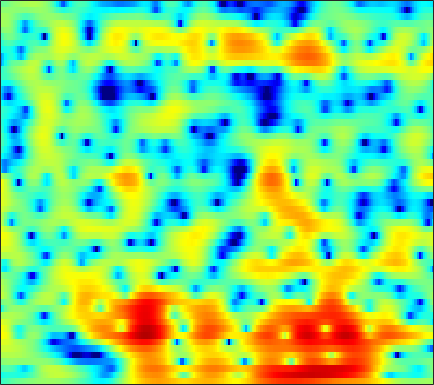

Source data for this figure (header and first rows):
-3.4832, -3.1692, -2.7616, -2.3802, -2.1178, -1.7914, -1.4767, -1.2386, -0.95962, -0.68816, -0.44201, -0.26868, -0.043439, 0.16057, 0.30085, 0.47001, 0.62384, 0.73159, 0.86172, 0.96277, 1.0477, 1.0935, 1.1343, 1.1499
-5.303, -4.899, -4.513, -4.287, -4.219, -4.241, -4.367, -4.511, -4.7, -4.79, -4.696, -4.457, -3.914, -3.163, -2.52, -1.629, -0.7617, -0.1516, 0.5881, 1.234, 1.78, 2.121, 2.487, 2.759
-2.684, -2.288, -1.976, -1.908, -2.018, -2.404, -3.073, -3.777, -4.989, -6.406, -7.654, -8.016, -7.259, -5.571, -4.172, -2.455, -1.012, -0.1082, 0.8861, 1.657, 2.235, 2.555, 2.846, 2.994
0.1155, 0.3901, 0.6635, 0.8367, 0.9038, 0.9192, 0.8637, 0.7894, 0.6623, 0.5325, 0.4312, 0.3843, 0.3683, 0.4079, 0.4652, 0.5608, 0.6485, 0.6949, 0.7136, 0.6647, 0.5315, 0.3774, 0.08259, -0.3203
2.08, 2.19, 2.293, 2.348, 2.356, 2.325, 2.249, 2.167, 2.021, 1.841, 1.633, 1.459, 1.199, 0.9146, 0.6815, 0.3367, -0.05189, -0.3751, -0.8517, -1.391, -1.993, -2.487, -3.216, -4.021
3.271, 3.296, 3.283, 3.219, 3.137, 2.99, 2.798, 2.63, 2.372, 2.078, 1.753, 1.484, 1.078, 0.611, 0.2138, -0.3921, -1.093, -1.685, -2.573, -3.561, -4.635, -5.475, -6.621, -7.738
4.268, 4.26, 4.122, 3.847, 3.562, 3.113, 2.631, 2.281, 1.869, 1.533, 1.268, 1.094, 0.8475, 0.5307, 0.2131, -0.3475, -1.118, -1.862, -3.119, -4.736, -6.793, -8.717, -11.92, -15.85
5.926, 5.752, 5.191, 4.23, 3.24, 1.519, -0.6462, -2.403, -4.173, -4.071, -2.618, -1.463, -0.2282, 0.5517, 0.8546, 0.9289, 0.6565, 0.2322, -0.5957, -1.748, -3.207, -4.477, -6.283, -7.936
5.64, 5.265, 4.491, 3.387, 2.314, 0.5118, -1.683, -3.413, -5.022, -4.84, -3.448, -2.372, -1.238, -0.5107, -0.2263, -0.1201, -0.2879, -0.5295, -0.944, -1.435, -1.876, -2.167, -2.458, -2.641
4.391, 4.072, 3.581, 3.031, 2.58, 1.948, 1.313, 0.8817, 0.4112, 0.04259, -0.229, -0.4163, -0.7192, -1.149, -1.596, -2.394, -3.428, -4.32, -5.576, -6.589, -6.95, -6.652, -5.689, -4.47
2.018, 1.982, 2.026, 2.081, 2.087, 2.029, 1.911, 1.774, 1.561, 1.283, 0.9462, 0.646, 0.1248, -0.5846, -1.254, -2.432, -4.063, -5.744, -8.85, -13.52, -16.61, -13.01, -8.439, -5.292
-5.391, -3.168, -1.231, -0.09897, 0.3798, 0.7136, 0.7778, 0.725, 0.5893, 0.4599, 0.3584, 0.3182, 0.2609, 0.1676, 0.04441, -0.2396, -0.6297, -0.9759, -1.411, -1.746, -1.798, -1.644, -1.216, -0.6689
-0.4016, -0.01987, 0.3548, 0.377, 0.1331, -0.579, -1.688, -2.724, -4.096, -4.774, -4.32, -3.422, -2.022, -0.7457, 0.03799, 0.8517, 1.467, 1.808, 2.136, 2.353, 2.482, 2.504, 2.419, 2.134
3.156, 2.592, 1.754, 0.728, -0.2473, -1.953, -4.263, -6.557, -10.71, -14.44, -11.57, -8.472, -5.441, -3.281, -2.039, -0.7226, 0.2941, 0.9334, 1.606, 2.117, 2.47, 2.617, 2.664, 2.498
2.705, 2.106, 1.241, 0.2586, -0.5409, -1.68, -2.877, -3.758, -4.814, -5.524, -5.831, -5.788, -5.47, -4.962, -4.503, -3.74, -2.877, -2.209, -1.325, -0.4754, 0.2721, 0.7621, 1.283, 1.676
2.056, 1.543, 0.8401, 0.1192, -0.4377, -1.202, -2.034, -2.683, -3.613, -4.638, -5.764, -6.693, -7.962, -9.098, -9.488, -9.064, -7.629, -6.276, -4.447, -2.808, -1.409, -0.5015, 0.5288, 1.384
0.5487, 0.01768, -0.52, -0.8479, -1.02, -1.253, -1.569, -1.934, -2.624, -3.662, -5.112, -6.616, -9.41, -13.75, -18.65, -17.66, -11.59, -8.526, -5.644, -3.519, -1.855, -0.8103, 0.4064, 1.45
-4.678, -6.648, -6.857, -4.827, -3.28, -1.768, -0.8347, -0.4897, -0.4155, -0.7113, -1.308, -1.92, -2.856, -3.723, -4.177, -4.416, -4.22, -3.863, -3.22, -2.519, -1.727, -1.09, -0.1523, 0.8676
-3.107, -4.767, -4.841, -2.895, -1.365, 0.2396, 1.279, 1.747, 2.03, 2.014, 1.74, 1.422, 0.8674, 0.1992, -0.3461, -1.16, -2.062, -2.853, -4.068, -5.423, -6.43, -6.399, -5.029, -2.936
2.589, 2.332, 2.164, 2.197, 2.297, 2.463, 2.539, 2.526, 2.377, 2.068, 1.607, 1.183, 0.508, -0.2898, -0.9738, -2.027, -3.306, -4.523, -6.676, -9.721, -14.12, -15.78, -11.52, -7.244
4.056, 3.956, 3.779, 3.56, 3.366, 3.03, 2.611, 2.237, 1.632, 0.9099, 0.08818, -0.581, -1.488, -2.346, -2.95, -3.631, -4.271, -4.699, -5.231, -5.69, -5.896, -5.79, -5.267, -4.481
4.995, 4.899, 4.667, 4.306, 3.957, 3.378, 2.674, 2.022, 1.003, -0.2411, -1.731, -3.032, -4.878, -6.533, -7.285, -7.322, -6.534, -5.763, -4.829, -4.088, -3.506, -3.185, -2.852, -2.665
5.641, 5.415, 4.979, 4.428, 3.958, 3.283, 2.517, 1.845, 0.7796, -0.6035, -2.447, -4.3, -7.84, -13.88, -20.94, -13.91, -8.386, -5.951, -3.799, -2.373, -1.476, -1.087, -0.9104, -1.09
4.82, 4.164, 3.092, 1.96, 1.202, 0.479, 0.1062, 0.01563, -0.1422, -0.45, -0.9988, -1.541, -2.36, -3.043, -3.253, -3.058, -2.352, -1.671, -0.7686, -0.01137, 0.5237, 0.79, 0.9064, 0.7212
2.924, 1.503, -1.137, -5.066, -9.217, -12.09, -7.553, -4.873, -2.646, -1.372, -0.7214, -0.4911, -0.4021, -0.4288, -0.4516, -0.4329, -0.3241, -0.1817, 0.0983, 0.4462, 0.81, 1.087, 1.411, 1.622
2.909, 1.792, -0.08115, -2.233, -3.7, -4.559, -3.872, -2.937, -1.812, -1.023, -0.5966, -0.4949, -0.5995, -0.9413, -1.307, -1.868, -2.432, -2.749, -2.886, -2.555, -1.809, -1.14, -0.2008, 0.6622
3.983, 3.458, 2.671, 1.881, 1.355, 0.8002, 0.4541, 0.2841, 0.1123, -0.0956, -0.4194, -0.7811, -1.477, -2.491, -3.53, -5.424, -8.092, -10.78, -14.25, -12.31, -8.162, -5.703, -3.244, -1.425
4.428, 4.058, 3.493, 2.878, 2.415, 1.817, 1.244, 0.8426, 0.3337, -0.1843, -0.7597, -1.256, -2.062, -3.08, -4.042, -5.631, -7.621, -9.222, -10.63, -9.841, -7.599, -5.879, -3.87, -2.236
4.617, 4.15, 3.435, 2.64, 2.018, 1.189, 0.3983, -0.1318, -0.7341, -1.191, -1.567, -1.815, -2.157, -2.561, -2.907, -3.419, -3.946, -4.247, -4.444, -4.325, -3.873, -3.37, -2.566, -1.698
5.132, 4.428, 3.35, 2.11, 1.068, -0.4355, -1.927, -2.932, -3.791, -3.874, -3.37, -2.849, -2.211, -1.791, -1.618, -1.598, -1.76, -1.976, -2.317, -2.613, -2.77, -2.655, -2.213, -1.503
5.56, 4.622, 3.237, 1.635, 0.1855, -2.276, -5.882, -10.12, -21.38, -12.1, -6.212, -3.694, -1.541, -0.2376, 0.294, 0.5343, 0.276, -0.2782, -1.522, -3.402, -5.748, -7.052, -6.139, -3.435
2.528, 1.433, 0.1907, -0.8098, -1.488, -2.467, -3.554, -4.283, -4.681, -3.916, -2.341, -1.107, 0.3199, 1.363, 1.864, 2.135, 1.891, 1.357, 0.07637, -1.993, -4.889, -6.657, -5.566, -2.486
-7.506, -10.87, -11.48, -8.889, -7.247, -5.797, -4.862, -4.295, -3.514, -2.695, -1.718, -0.9688, 0.001016, 0.8376, 1.357, 1.844, 2.046, 2.051, 1.855, 1.534, 1.254, 1.167, 1.296, 1.656
-9.03, -11.22, -12, -10.74, -9.722, -8.646, -7.826, -7.3, -6.453, -5.418, -4.231, -3.276, -1.994, -0.7997, -0.02019, 0.8621, 1.55, 1.939, 2.305, 2.541, 2.697, 2.757, 2.81, 2.834
-5.052, -6.073, -7.27, -8.339, -9.13, -10.31, -11.66, -12.57, -12.86, -11.2, -8.581, -6.601, -4.263, -2.322, -1.1, 0.2425, 1.314, 1.938, 2.581, 3.016, 3.261, 3.349, 3.345, 3.217
-3.253, -4.162, -5.494, -7.03, -8.342, -10.54, -13.61, -16.96, -21.08, -15.88, -10.63, -7.726, -4.732, -2.404, -0.9781, 0.5775, 1.782, 2.482, 3.171, 3.597, 3.775, 3.766, 3.565, 3.17
-2.248, -3.069, -4.324, -5.665, -6.676, -7.908, -8.881, -9.19, -8.934, -7.842, -6.146, -4.689, -2.752, -0.9409, 0.2637, 1.644, 2.748, 3.395, 3.995, 4.302, 4.313, 4.103, 3.537, 2.631
-2.182, -3.158, -4.713, -6.512, -7.958, -9.629, -10.37, -10.01, -8.661, -6.832, -4.872, -3.449, -1.658, -0.03334, 1.071, 2.344, 3.374, 3.981, 4.548, 4.81, 4.737, 4.435, 3.669, 2.405
-3.234, -4.306, -6.197, -8.866, -11.72, -18.02, -33.71, -19.4, -12.74, -8.965, -6.298, -4.663, -2.751, -1.066, 0.06334, 1.407, 2.536, 3.222, 3.913, 4.319, 4.413, 4.284, 3.807, 2.985
-3.95, -4.615, -5.797, -7.236, -8.412, -9.83, -10.58, -10.5, -9.793, -8.766, -7.567, -6.6, -5.148, -3.538, -2.297, -0.6888, 0.7766, 1.706, 2.705, 3.404, 3.801, 3.915, 3.818, 3.478
-3.587, -3.891, -4.474, -5.182, -5.741, -6.512, -7.253, -7.852, -8.69, -9.756, -10.99, -11.61, -10.73, -7.918, -5.544, -2.748, -0.4856, 0.8754, 2.289, 3.283, 3.916, 4.16, 4.226, 4.022
-3.333, -3.639, -4.098, -4.599, -4.963, -5.453, -6.026, -6.59, -7.659, -9.348, -12.16, -14.99, -14.64, -9.234, -5.868, -2.47, 0.01743, 1.458, 2.908, 3.919, 4.54, 4.765, 4.771, 4.443
-5.206, -5.963, -6.909, -7.501, -7.612, -7.321, -6.815, -6.403, -6.017, -5.733, -5.437, -5.044, -4.125, -2.77, -1.578, 0.0138, 1.454, 2.38, 3.368, 4.067, 4.468, 4.583, 4.464, 4.028
-8.457, -10.59, -14.74, -19.61, -17.92, -12.89, -9.418, -7.57, -5.709, -4.294, -3.115, -2.319, -1.314, -0.3307, 0.3856, 1.287, 2.081, 2.588, 3.138, 3.506, 3.686, 3.695, 3.531, 3.163
-7.808, -9.225, -11.25, -12.47, -12.01, -9.934, -7.628, -6.095, -4.347, -2.905, -1.712, -0.942, -0.05712, 0.6987, 1.183, 1.727, 2.159, 2.399, 2.612, 2.711, 2.707, 2.632, 2.464, 2.214
-5.044, -5.31, -5.534, -5.465, -5.177, -4.516, -3.62, -2.882, -1.883, -0.9513, -0.1256, 0.4183, 1.038, 1.516, 1.781, 2, 2.079, 2.049, 1.891, 1.648, 1.361, 1.159, 0.932, 0.7776
-3.396, -3.251, -2.955, -2.547, -2.162, -1.582, -0.9352, -0.4378, 0.2198, 0.8385, 1.409, 1.775, 2.168, 2.417, 2.494, 2.421, 2.105, 1.709, 0.9708, 0.01198, -1.043, -1.718, -2.218, -2.092
-3.937, -3.458, -2.628, -1.766, -1.165, -0.4251, 0.2111, 0.6523, 1.179, 1.696, 2.191, 2.536, 2.908, 3.149, 3.198, 3.04, 2.542, 1.881, 0.5242, -1.627, -5.02, -9.093, -15.06, -9.087
-10.24, -7.745, -5.042, -3.211, -2.286, -1.499, -1.101, -0.9272, -0.7394, -0.4041, 0.1735, 0.7569, 1.569, 2.285, 2.664, 2.897, 2.799, 2.457, 1.61, 0.3051, -1.387, -2.67, -3.508, -2.646
-10.44, -8.457, -6.178, -4.763, -4.218, -4.191, -4.956, -6.104, -8.187, -9.639, -7.952, -5.673, -2.974, -1.013, 0.03195, 0.9638, 1.461, 1.635, 1.623, 1.501, 1.346, 1.306, 1.425, 1.778
-5.47, -5.043, -4.503, -4.179, -4.221, -4.772, -6.029, -7.577, -10.57, -13.03, -10.89, -8.107, -5.199, -3.172, -2.094, -1.098, -0.5496, -0.3185, -0.1216, 0.04299, 0.3326, 0.6704, 1.287, 2.012
-4.316, -3.472, -2.722, -2.353, -2.332, -2.589, -3.141, -3.672, -4.31, -4.702, -4.646, -4.333, -3.685, -3.04, -2.669, -2.428, -2.506, -2.861, -3.588, -4.366, -4.34, -3.484, -1.601, 0.3705
-3.044, -1.875, -0.9102, -0.4733, -0.42, -0.6783, -1.252, -1.835, -2.729, -3.613, -4.269, -4.524, -4.437, -4.047, -3.74, -3.605, -3.978, -4.807, -7.137, -12.26, -22.84, -11.94, -4.954, -1.062
-0.01892, 0.356, 0.6613, 0.6703, 0.4595, -0.1557, -1.179, -2.257, -4.264, -7.066, -10.79, -13.05, -11.49, -8.132, -6.24, -4.576, -3.767, -3.535, -3.595, -3.691, -3.314, -2.543, -1.03, 0.6001
1.554, 1.537, 1.421, 1.139, 0.7815, 0.07768, -0.9539, -1.998, -3.817, -6.242, -9.058, -10.47, -9.537, -7.01, -5.322, -3.589, -2.382, -1.735, -1.078, -0.5582, -0.05936, 0.3365, 0.8948, 1.458
1.547, 1.491, 1.358, 1.139, 0.9058, 0.4926, -0.05452, -0.5486, -1.27, -1.983, -2.532, -2.721, -2.636, -2.205, -1.752, -1.124, -0.5263, -0.1532, 0.2443, 0.5269, 0.7139, 0.8087, 0.859, 0.8275
0.5874, 0.6229, 0.6659, 0.6904, 0.6899, 0.6474, 0.5677, 0.4916, 0.3734, 0.2741, 0.2205, 0.228, 0.3135, 0.4679, 0.6149, 0.8167, 0.9825, 1.071, 1.102, 1.036, 0.8472, 0.6135, 0.1734, -0.4303
-1.269, -1.082, -0.7763, -0.4281, -0.1549, 0.206, 0.548, 0.7839, 1.062, 1.303, 1.514, 1.651, 1.818, 1.956, 2.03, 2.09, 2.066, 1.991, 1.796, 1.472, 0.9932, 0.5084, -0.328, -1.43
